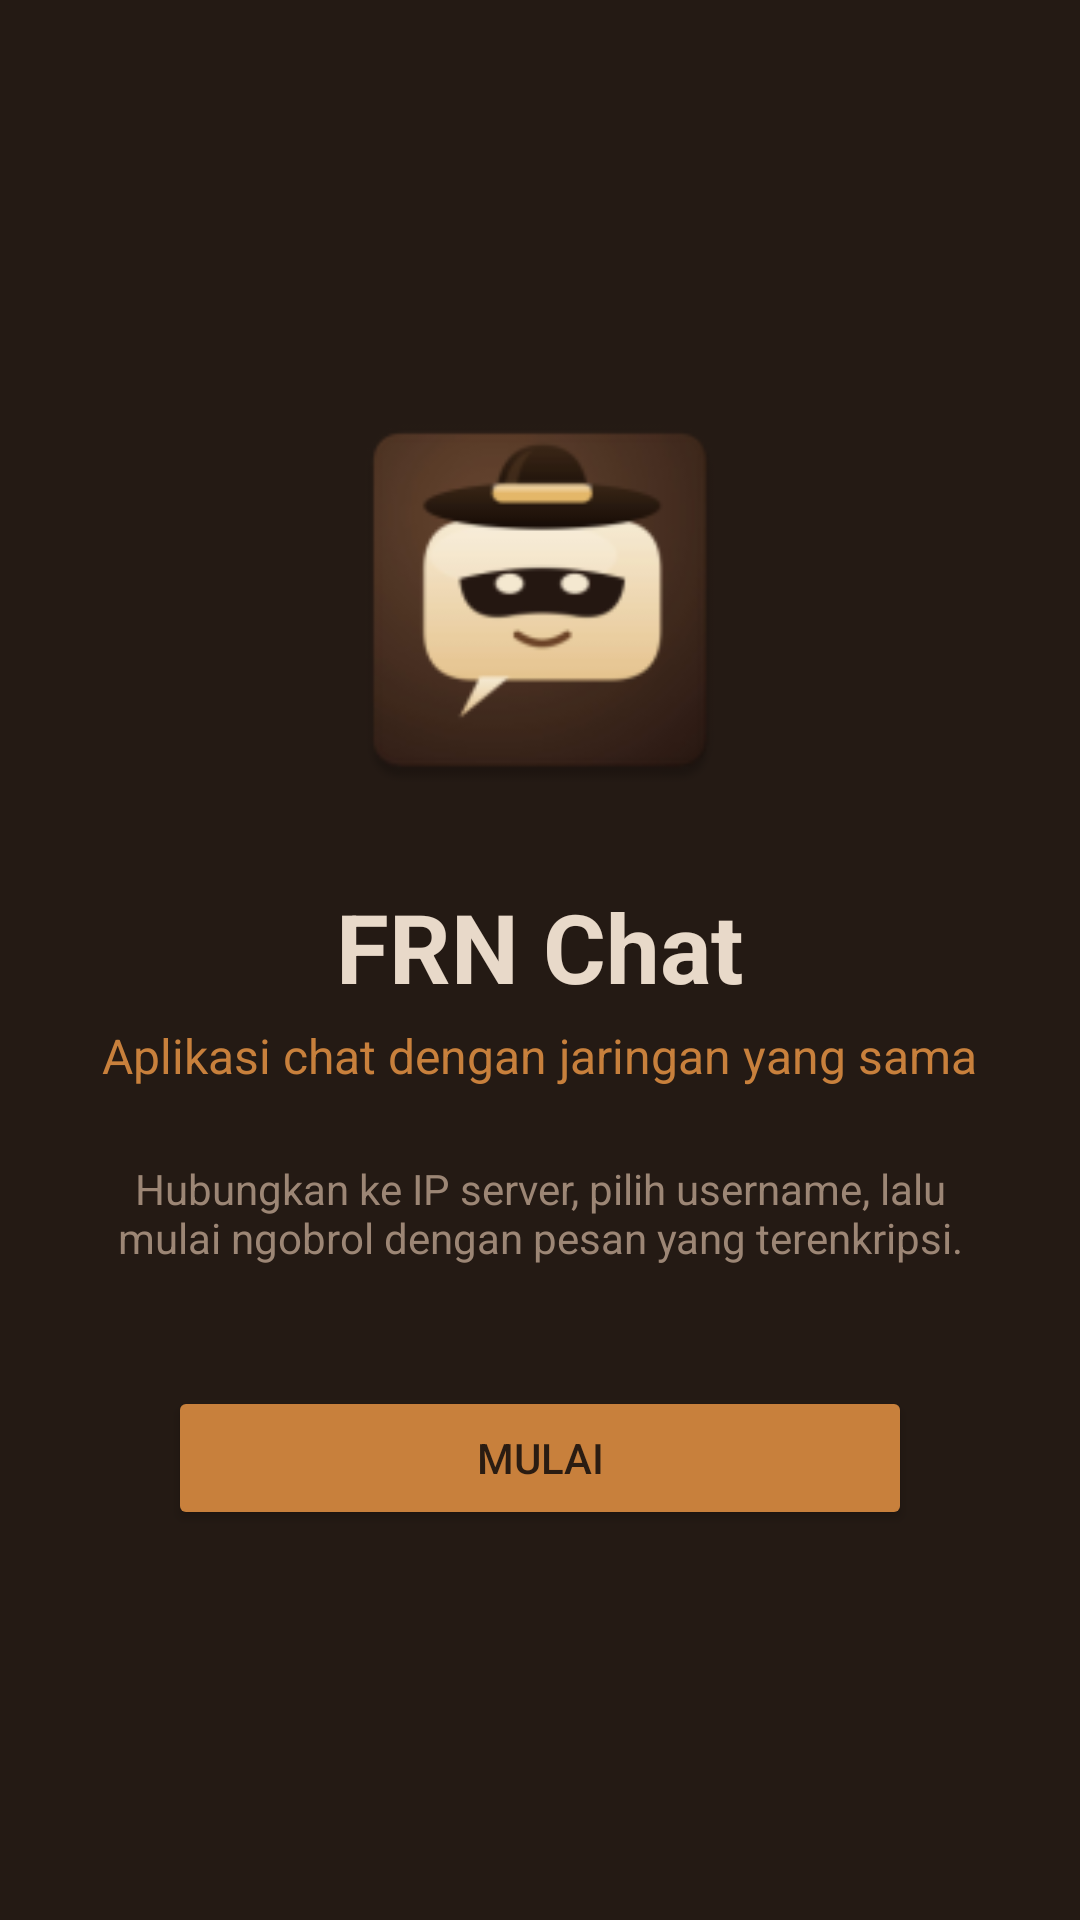

Android layout source for this screen:
<!-- AndroidManifest.xml: application theme Theme.FRNChatKotlin -->
<!-- res/layout/activity_welcome.xml -->
<?xml version="1.0" encoding="utf-8"?>
<LinearLayout xmlns:android="http://schemas.android.com/apk/res/android"
    android:id="@+id/welcomeRoot"
    android:layout_width="match_parent"
    android:layout_height="match_parent"
    android:background="@color/frn_bg"
    android:fitsSystemWindows="true"
    android:gravity="center"
    android:orientation="vertical"
    android:padding="32dp">

    <ImageView
        android:id="@+id/imgLogo"
        android:layout_width="140dp"
        android:layout_height="140dp"
        android:contentDescription="@string/desc_logo"
        android:src="@mipmap/ic_launcher" />

    <TextView
        android:id="@+id/tvTitle"
        android:layout_width="wrap_content"
        android:layout_height="wrap_content"
        android:layout_marginTop="24dp"
        android:text="@string/welcome_title"
        android:textColor="@color/frn_cream"
        android:textSize="32sp"
        android:textStyle="bold" />

    <TextView
        android:id="@+id/tvTagline"
        android:layout_width="wrap_content"
        android:layout_height="wrap_content"
        android:layout_marginTop="4dp"
        android:text="@string/welcome_tagline"
        android:textColor="@color/frn_accent"
        android:textSize="16sp" />

    <TextView
        android:id="@+id/tvDesc"
        android:layout_width="wrap_content"
        android:layout_height="wrap_content"
        android:layout_marginTop="24dp"
        android:gravity="center"
        android:text="@string/welcome_desc"
        android:textColor="@color/frn_muted"
        android:textSize="14sp" />

    <Button
        android:id="@+id/btnStart"
        android:layout_width="match_parent"
        android:layout_height="wrap_content"
        android:layout_marginTop="40dp"
        android:backgroundTint="@color/frn_accent"
        android:text="@string/btn_start"
        android:textColor="@color/frn_accent_ink"
        android:layout_marginHorizontal="24dp" />
</LinearLayout>
<!-- resources referenced by this layout -->
<resources>
  <color name="frn_accent">#FFC8803C</color>
  <color name="frn_accent_ink">#FF2A1C12</color>
  <color name="frn_bg">#FF241A14</color>
  <color name="frn_cream">#FFE8D9C9</color>
  <color name="frn_muted">#FF9C8675</color>
  <!-- mipmap ic_launcher: webp bitmap (mipmap-hdpi, 2932 bytes) -->
  <string name="btn_start">Mulai</string>
  <string name="desc_logo">Logo FRN Chat</string>
  <string name="welcome_desc">Hubungkan ke IP server, pilih username, lalu mulai ngobrol dengan pesan yang terenkripsi.</string>
  <string name="welcome_tagline">Aplikasi chat dengan jaringan yang sama</string>
  <string name="welcome_title">FRN Chat</string>
  <style name="Theme.FRNChatKotlin" parent="Base.Theme.FRNChatKotlin" />
  <style name="Base.Theme.FRNChatKotlin" parent="Theme.Material3.DayNight.NoActionBar">
          
          
      </style>
</resources>
